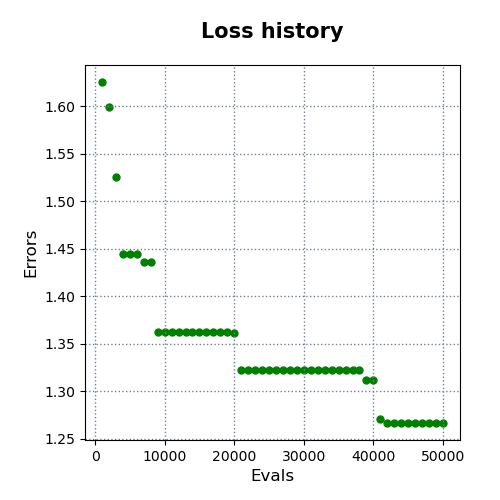

Data behind this chart, as committed beside it:
evals, errors
1000, 1.625
2000, 1.599
3000, 1.526
4000, 1.445
5000, 1.445
6000, 1.445
7000, 1.436
8000, 1.436
9000, 1.363
10000, 1.363
11000, 1.363
12000, 1.363
13000, 1.363
14000, 1.363
15000, 1.363
16000, 1.363
17000, 1.363
18000, 1.363
19000, 1.363
20000, 1.361
21000, 1.322
22000, 1.322
23000, 1.322
24000, 1.322
25000, 1.322
26000, 1.322
27000, 1.322
28000, 1.322
29000, 1.322
30000, 1.322
31000, 1.322
32000, 1.322
33000, 1.322
34000, 1.322
35000, 1.322
36000, 1.322
37000, 1.322
38000, 1.322
39000, 1.312
40000, 1.312
41000, 1.27
42000, 1.267
43000, 1.267
44000, 1.267
45000, 1.267
46000, 1.267
47000, 1.267
48000, 1.267
49000, 1.267
50000, 1.267
